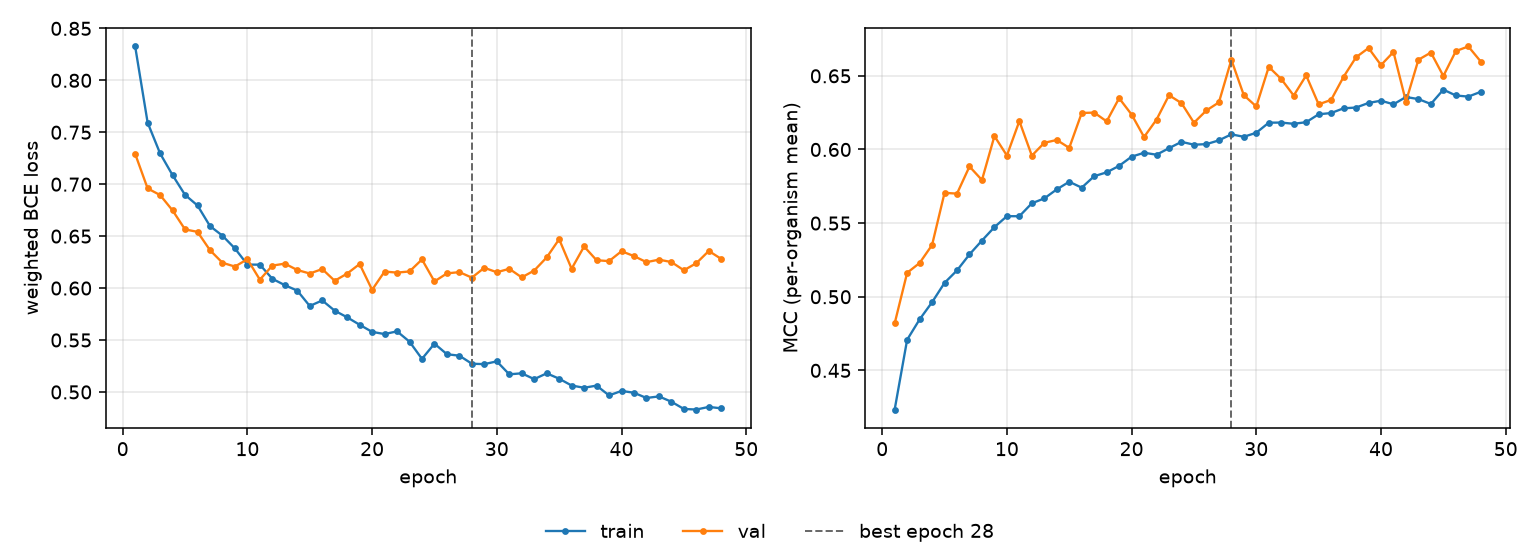

Data behind this chart, as committed beside it:
epoch, tr_loss, vl_loss, tr_mcc, vl_mcc, is_best
1, 0.8326, 0.7292, 0.4234, 0.4819, False
2, 0.7592, 0.6959, 0.4708, 0.5162, False
3, 0.7296, 0.6895, 0.4846, 0.5229, False
4, 0.7087, 0.6748, 0.4963, 0.5351, False
5, 0.6897, 0.6565, 0.5094, 0.5705, False
6, 0.6795, 0.6541, 0.5179, 0.57, False
7, 0.6597, 0.6365, 0.5287, 0.5884, False
8, 0.6504, 0.6243, 0.5382, 0.5792, False
9, 0.6381, 0.6207, 0.5473, 0.6091, False
10, 0.6226, 0.6278, 0.5547, 0.5959, False
11, 0.6225, 0.6081, 0.5547, 0.6193, False
12, 0.6089, 0.6216, 0.5635, 0.5958, False
13, 0.6028, 0.6235, 0.5668, 0.6045, False
14, 0.5975, 0.6174, 0.5729, 0.6064, False
15, 0.5828, 0.614, 0.5781, 0.6011, False
16, 0.5881, 0.6183, 0.5741, 0.6248, False
17, 0.5782, 0.607, 0.5819, 0.625, False
18, 0.5719, 0.6139, 0.5845, 0.6191, False
19, 0.5647, 0.6231, 0.5889, 0.6348, False
20, 0.5578, 0.5983, 0.5951, 0.6237, False
21, 0.5557, 0.6159, 0.5978, 0.6085, False
22, 0.5583, 0.6149, 0.5964, 0.6203, False
23, 0.5484, 0.616, 0.6009, 0.6368, False
24, 0.5318, 0.6275, 0.6052, 0.6315, False
25, 0.5465, 0.6064, 0.6032, 0.6182, False
26, 0.5363, 0.6141, 0.6036, 0.6265, False
27, 0.5349, 0.6154, 0.6062, 0.632, False
28, 0.5272, 0.6101, 0.6103, 0.6609, True
29, 0.5268, 0.6195, 0.6086, 0.6368, False
30, 0.5295, 0.6152, 0.6114, 0.6292, False
31, 0.517, 0.6186, 0.6182, 0.6561, False
32, 0.518, 0.6103, 0.6183, 0.6478, False
33, 0.5123, 0.6169, 0.6174, 0.6366, False
34, 0.5179, 0.6295, 0.6185, 0.6503, False
35, 0.5128, 0.647, 0.6239, 0.6306, False
36, 0.5062, 0.6186, 0.6247, 0.6337, False
37, 0.504, 0.64, 0.628, 0.6493, False
38, 0.5061, 0.6268, 0.6285, 0.6626, False
39, 0.4967, 0.626, 0.6316, 0.6689, False
40, 0.501, 0.6355, 0.6331, 0.6573, False
41, 0.4992, 0.6308, 0.6307, 0.6662, False
42, 0.4942, 0.6249, 0.6356, 0.6325, False
43, 0.4957, 0.6274, 0.6342, 0.6609, False
44, 0.4906, 0.6251, 0.6309, 0.6658, False
45, 0.4836, 0.6171, 0.6406, 0.6499, False
46, 0.4831, 0.6239, 0.6367, 0.6668, False
47, 0.4856, 0.6357, 0.6359, 0.67, False
48, 0.4842, 0.628, 0.6391, 0.6597, False
